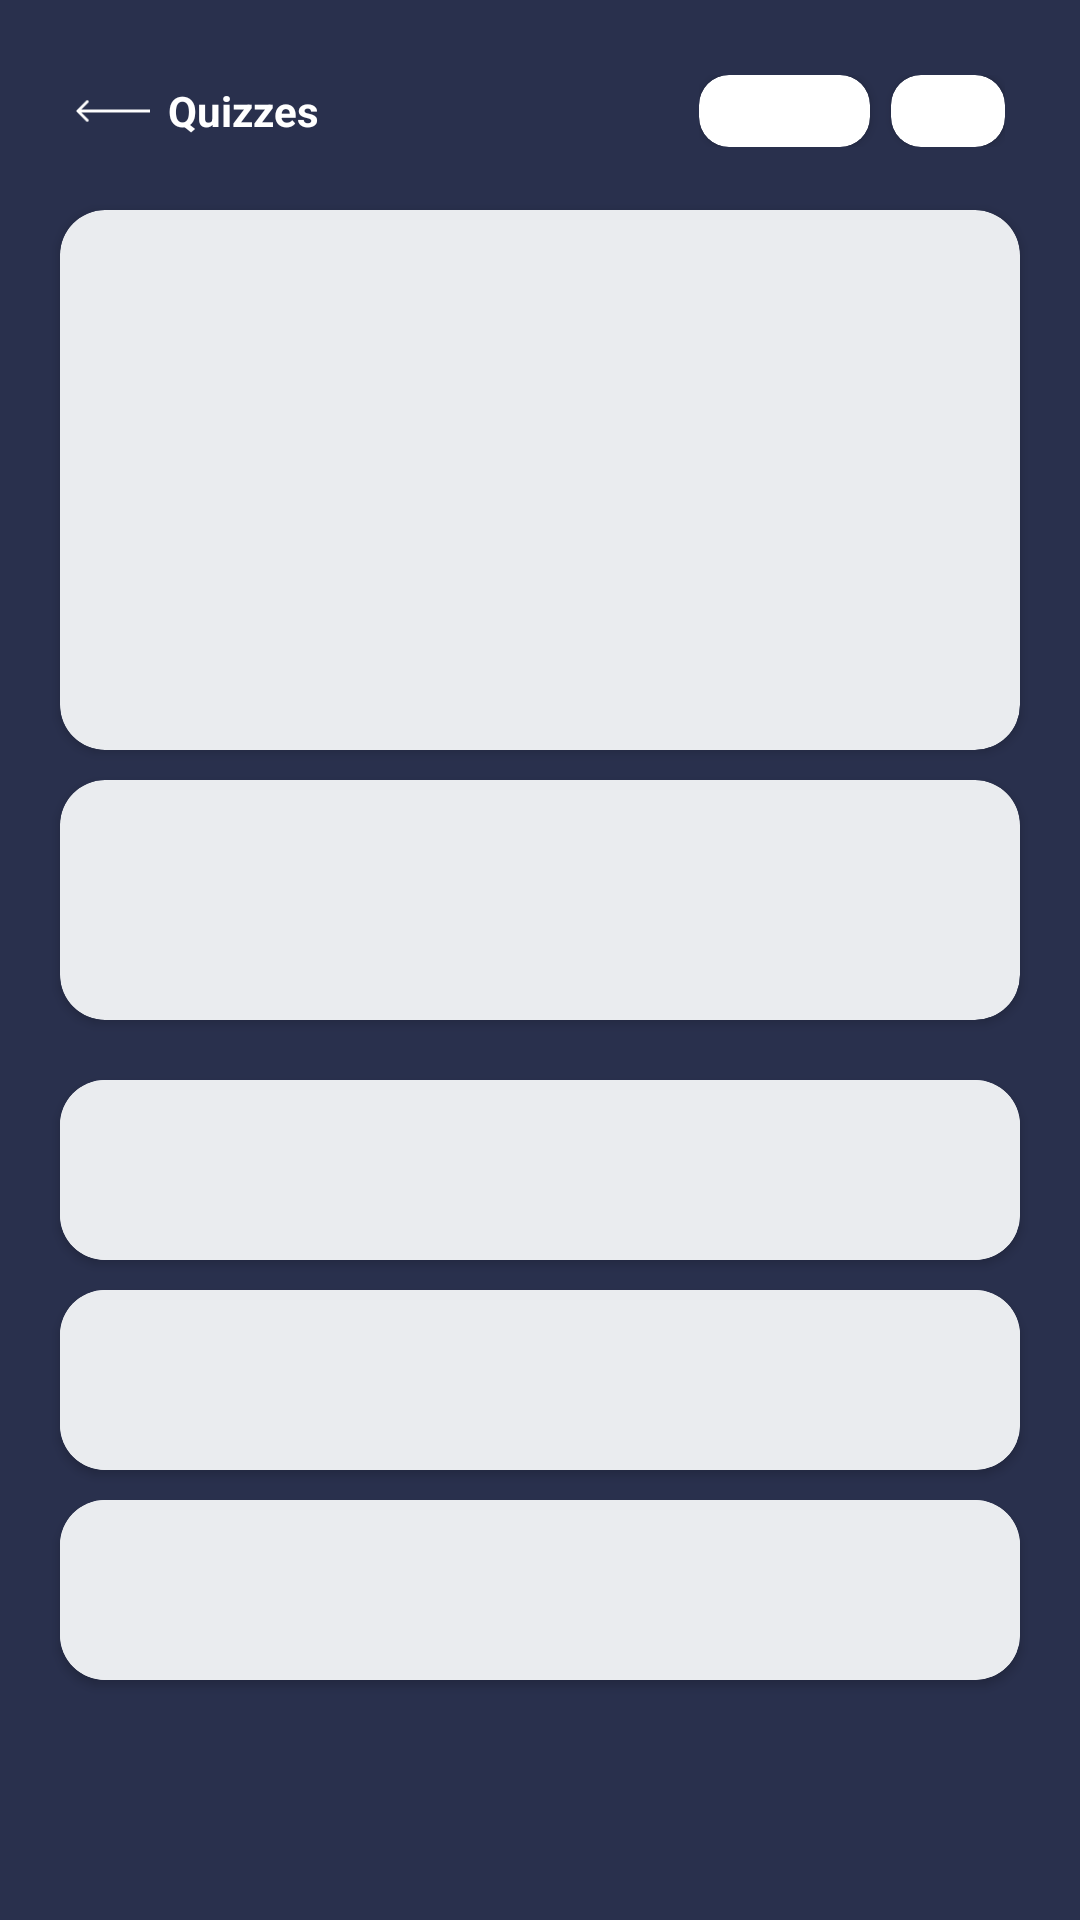

Write the Android layout XML for this screen, with the resource values it uses.
<!-- AndroidManifest.xml: application theme Theme.Material3.DayNight.NoActionBar -->
<!-- res/layout/fragment_quiz.xml -->
<?xml version="1.0" encoding="utf-8"?>
<FrameLayout xmlns:android="http://schemas.android.com/apk/res/android"
    xmlns:tools="http://schemas.android.com/tools"
    android:layout_width="match_parent"
    android:layout_height="match_parent"
    xmlns:app="http://schemas.android.com/apk/res-auto"
    android:orientation="vertical"
    android:background="#29304D"
    tools:context=".presentation.ui.QuizFragment">

    <LinearLayout
        android:id="@+id/btn_back_quiz"
        android:layout_width="wrap_content"
        android:layout_height="wrap_content"
        android:orientation="horizontal"
        android:padding="25dp">
        <ImageView
            android:layout_width="25dp"
            android:layout_height="wrap_content"
            android:src="@drawable/line_back"
            android:layout_gravity="center"/>
        <TextView
            android:id="@+id/tv_header_quiz"
            android:layout_width="wrap_content"
            android:layout_height="wrap_content"
            android:text="@string/quizzes_quiz_fragment"
            android:textStyle="bold"
            android:textSize="14sp"
            android:textColor="@color/white"
            android:layout_gravity="center"
            android:paddingStart="6dp"/>
    </LinearLayout>

    <LinearLayout
        android:layout_width="wrap_content"
        android:layout_height="wrap_content"
        android:orientation="horizontal"
        android:layout_gravity="end"
        android:layout_margin="25dp">
        
        <androidx.cardview.widget.CardView
            android:layout_width="57dp"
            android:layout_height="24dp"
            app:cardCornerRadius="10dp">
            <TextView
                android:id="@+id/tv_question_number_quiz"
                android:layout_width="wrap_content"
                android:layout_height="wrap_content"
                android:textAlignment="center"
                tools:text="1/10"
                android:textStyle="bold"
                android:layout_gravity="center"
                android:textColor="@color/black"/>
        </androidx.cardview.widget.CardView>

        <androidx.cardview.widget.CardView
            android:layout_width="38dp"
            android:layout_height="24dp"
            app:cardCornerRadius="10dp"
            android:layout_marginStart="7dp">
            <TextView
                android:id="@+id/tv_level_quiz"
                android:layout_width="wrap_content"
                android:layout_height="wrap_content"
                android:textAlignment="center"
                android:layout_gravity="center"
                android:textColor="@color/black"
                tools:text="1"
                android:textStyle="bold"/>
        </androidx.cardview.widget.CardView>
    </LinearLayout>
    
    <androidx.cardview.widget.CardView
        android:layout_width="match_parent"
        android:layout_height="180dp"
        app:cardBackgroundColor="@color/grey"
        app:cardCornerRadius="15dp"
        android:layout_marginTop="70dp"
        android:layout_marginStart="20dp"
        android:layout_marginEnd="20dp">
        <ImageView
            android:id="@+id/image_view_sport_quiz"
            android:layout_width="match_parent"
            android:layout_height="match_parent"
            android:adjustViewBounds="true"
            android:scaleType="centerCrop"/>
    </androidx.cardview.widget.CardView>

    <LinearLayout
        android:layout_width="match_parent"
        android:layout_height="match_parent"
        android:background="@drawable/rounded_background_main"
        android:orientation="vertical"
        android:layout_marginTop="230dp">
        
        <androidx.cardview.widget.CardView
            android:layout_width="match_parent"
            android:layout_height="wrap_content"
            android:minHeight="80dp"
            app:cardBackgroundColor="#EAECEF"
            android:layout_marginTop="30dp"
            android:layout_marginStart="20dp"
            android:layout_marginEnd="20dp"
            app:cardCornerRadius="15dp">
            <TextView
                android:id="@+id/tv_question_quiz"
                android:layout_width="wrap_content"
                android:layout_height="wrap_content"
                tools:text="asfasdfasdfasdfasdfsadfsfdgsfgsdfg"
                android:textStyle="bold"
                android:textColor="@color/black"
                android:textSize="14sp"
                android:textAlignment="center"
                android:layout_gravity="center"
                android:layout_margin="20dp"/>
        </androidx.cardview.widget.CardView>

        <androidx.cardview.widget.CardView
            android:layout_width="match_parent"
            android:layout_height="60dp"
            android:layout_marginTop="20dp"
            android:layout_marginStart="20dp"
            android:layout_marginEnd="20dp"
            app:cardCornerRadius="15dp">
            <LinearLayout
                android:id="@+id/btn_first_answer_quiz"
                android:layout_width="match_parent"
                android:layout_height="match_parent"
                android:orientation="horizontal"
                android:background="#EAECEF">
                <TextView
                    android:id="@+id/tv_first_answer"
                    android:layout_width="wrap_content"
                    android:layout_height="wrap_content"
                    tools:text="asdf"
                    android:layout_gravity="center"
                    android:layout_marginStart="15dp"
                    android:textSize="14sp"
                    android:textColor="@color/black"
                    android:textStyle="bold"/>
            </LinearLayout>
        </androidx.cardview.widget.CardView>

        <androidx.cardview.widget.CardView
            android:layout_width="match_parent"
            android:layout_height="60dp"
            android:layout_marginTop="10dp"
            android:layout_marginStart="20dp"
            android:layout_marginEnd="20dp"
            app:cardCornerRadius="15dp">
            <LinearLayout
                android:id="@+id/btn_second_answer_quiz"
                android:layout_width="match_parent"
                android:layout_height="match_parent"
                android:orientation="horizontal"
                android:background="#EAECEF">
                <TextView
                    android:id="@+id/tv_second_answer"
                    android:layout_width="wrap_content"
                    android:layout_height="wrap_content"
                    tools:text="asdf"
                    android:layout_gravity="center"
                    android:layout_marginStart="15dp"
                    android:textSize="14sp"
                    android:textColor="@color/black"
                    android:textStyle="bold"/>
            </LinearLayout>
        </androidx.cardview.widget.CardView>

        <androidx.cardview.widget.CardView
            android:layout_width="match_parent"
            android:layout_height="60dp"
            android:layout_marginTop="10dp"
            android:layout_marginStart="20dp"
            android:layout_marginEnd="20dp"
            app:cardCornerRadius="15dp">
            <LinearLayout
                android:id="@+id/btn_third_answer_quiz"
                android:layout_width="match_parent"
                android:layout_height="match_parent"
                android:orientation="horizontal"
                android:background="#EAECEF">
                <TextView
                    android:id="@+id/tv_third_answer"
                    android:layout_width="wrap_content"
                    android:layout_height="wrap_content"
                    tools:text="asdf"
                    android:layout_gravity="center"
                    android:layout_marginStart="15dp"
                    android:textSize="14sp"
                    android:textColor="@color/black"
                    android:textStyle="bold"/>
            </LinearLayout>
        </androidx.cardview.widget.CardView>
    </LinearLayout>
</FrameLayout>
<!-- resources referenced by this layout -->
<resources>
  <color name="black">#FF000000</color>
  <color name="grey">#EAECEF</color>
  <color name="white">#FFFFFFFF</color>
  <!-- drawable line_back: png bitmap (drawable-v24, 247 bytes) -->
  <string name="quizzes_quiz_fragment">Quizzes</string>
</resources>
